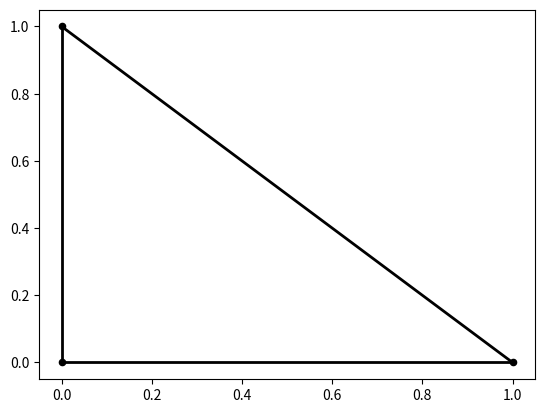

Recreate this plot in Python.
"""
3D geometry in rational coordinates.
"""

from fractions import Fraction as Fr
import matplotlib.pyplot as plt

#===================================================================================================

class Point:
    """
    Point with three coordinates.
    """

    #-----------------------------------------------------------------------------------------------

    def __init__(self, x=0, y=0, z=0):
        """
        Constructor.

        Parameters
        ----------
        x : Fraction
            x-coordinate.
        y : Fraction
            y-coordinate.
        z : Fraction
            z-coordinate.
        """

        self.x = x
        self.y = y
        self.z = z

    #-----------------------------------------------------------------------------------------------

    def __eq__(self, p):
        """
        Check equal with another point.

        Parameters
        ----------
        p : Point
            Point.

        Returns
        -------
        bool
            True - if equal to another point,
            False - otherwise.
        """

        return (self.x == p.x) and (self.y == p.y) and (self.z == z)

    #-----------------------------------------------------------------------------------------------

    def __ne__(self, p):
        """
        Check not equal to another point.

        Parameters
        ----------
        p : Point
            Point.

        Returns
        -------
        bool
            True - if not equal to another point.
            False - otherwise.
        """

        return not (self == p)

    #-----------------------------------------------------------------------------------------------

    def __ge__(self, p):
        """
        Check for GE with another point.

        Parameters
        ----------
        p : Point
            Point.

        Returns
        -------
        bool
            True - if self >= p,
            False - otherwise.
        """

        if self.x > p.x:
            return True
        elif self.x < p.x:
            return False
        elif self.y > p.y:
            return True
        elif self.y < p.y:
            return False
        else:
            return self.z >= p.z

    #-----------------------------------------------------------------------------------------------

    def __gt__(self, p):
        """
        Check for GT with another point.

        Parameters
        ----------
        p : Point
            Point.

        Returns
        -------
        bool
            True - if self > p,
            False - otherwise.
        """

        if self.x > p.x:
            return True
        elif self.x < p.x:
            return False
        elif self.y > p.y:
            return True
        elif self.y < p.y:
            return False
        else:
            return self.z > p.z

    #-----------------------------------------------------------------------------------------------

    def __le__(self, p):
        """
        Check for LE with another point.

        Parameters
        ----------
        p : Point
            Point.

        Returns
        -------
        bool
            True - if self <= p,
            False - otherwise.
        """

        return not (self > p)

    #-----------------------------------------------------------------------------------------------

    def __lt__(self, p):
        """
        Check for LT with another point.

        Parameters
        ----------
        p : Point
            Point.

        Returns
        -------
        bool
            True - it self < p,
            False - otherwise.
        """

        return not (self >= p)

    #-----------------------------------------------------------------------------------------------

    def __repr__(self):
        """
        String representation.

        Returns
        -------
        str
            String representation.
        """

        return f'P({self.x}, {self.y}, {self.z})'

    #-----------------------------------------------------------------------------------------------

    def draw(self, plt, color='black', size=20):
        """
        Draw on plit.

        Parameters
        ----------
        plt : Plot
            Plot.
        color : str
            Color.
        size : int
            Size.
        """

        # Ignore no size points.
        if size > 0:

            #Ignore z coordinate.
            plt.scatter(self.x, self.y, color=color, s=size)

    #-----------------------------------------------------------------------------------------------

    def __sub__(self, p):
        """
        Two points difference.

        Parameters
        ----------
        p : Point
            Point.

        Returns
        -------
        Vector
            Two points difference.
        """

        return Vector(self.x - p.x, self.y - p.y, self.z - p.z)

#===================================================================================================

class Vector(Point):
    """
    Class vector.
    """

    #-----------------------------------------------------------------------------------------------

    def __repr__(self):
        """
        String representation.

        Returns
        -------
        str
            String representation.
        """

        return f'V({self.x}, {self.y}, {self.z})'

    #-----------------------------------------------------------------------------------------------

    def __add__(self, v):
        """
        Add two vectors.

        Parameters
        ----------
        v : Vector.
            Vector.

        Returns
        -------
        Vector
            New vector.
        """

        return Vector(self.x + v.x, self.y + v.y, self.z + v.z)

    #-----------------------------------------------------------------------------------------------

    def __sub__(self, v):
        """
        Subtract two vectors.

        Parameters
        ----------
        v : Vector
            Vector.

        Returns
        -------
        Vector
            New vector.
        """

        return Vector(self.x - v.x, self.y - v.y, self.z - v.z)

#===================================================================================================

class Points:
    """
    Points.
    """

    #-----------------------------------------------------------------------------------------------

    def __init__(self):
        """
        Constructor.
        """

        self.items = []

    #-----------------------------------------------------------------------------------------------

    def __getitem__(self, i):
        """
        Get i-th point.

        Parameters
        ----------
        i : int
            Index.

        Returns
        -------
        Point
            Point.
        """

        return self.items[i]

    #-----------------------------------------------------------------------------------------------

    def draw(self, plt, color='black', size=20):
        """
        Draw on plot.

        Parameters
        ----------
        plt : Plot
            Plot.
        color : str
            Color.
        size : int
            Size.
        """

        for p in self.items:
            p.draw(plt, color=color, size=size)

    #-----------------------------------------------------------------------------------------------

    def count(self):
        """
        Count of points.

        Returns
        -------
        int
            Count of points.
        """

        return len(self.items)

    #-----------------------------------------------------------------------------------------------

    def add(self, p):
        """
        Add new point.

        Parameters
        ----------
        p : Point
            Point.
        """

        self.items.append(p)

    #-----------------------------------------------------------------------------------------------

    def add_unique(self, p):
        """
        Add new unique point.

        Parameters
        ----------
        p : Point
            Point.

        Returns
        -------
        bool
            True - if point was added,
            False - if point was not added.
        """

        for pi in self.items:
            if p == pi:
                return False

        self.add(p)

        return True

    #-----------------------------------------------------------------------------------------------

    def sort(self):
        """
        Sort points.
        """

        self.items.sort()

#===================================================================================================

class Segment:
    """
    Segment in space.
    """

    #-----------------------------------------------------------------------------------------------

    def __init__(self, A, B):
        """
        Constructor by points.

        Parameters
        ----------
        A : Point
            A Point.
        B : Point
            B Point.
        """

        # Construction of zero length segment is forbidden.
        assert A != B

        self.A = A
        self.B = B

        # Keep point in sorted way.
        self.sort_points()

    #-----------------------------------------------------------------------------------------------

    def __eq__(self, s):
        """
        Check equal to another segment.

        Parameters
        ----------
        s : Segment
            Segment.

        Returns
        -------
        bool
            True - if equal to another segment,
            False - otherwise.
        """

        # Actually we need only (self.A == s.A) and (self.B == s.B)
        # since points are sorted.
        return ((self.A == s.A) and (self.B == s.B)) or ((self.A == s.B) and (self.B == s.A))

    #-----------------------------------------------------------------------------------------------

    def __ne__(self, s):
        """
        Check not equal to another segment.

        Parameters
        ----------
        s : Segment
            Segment.

        Returns
        -------
        bool
            True - if not equal to another segment,
            False - otherwise.
        """

        return not (self == s)

    #-----------------------------------------------------------------------------------------------

    def __repr__(self):
        """
        String representation.

        Returns
        -------
        str
            String representation.
        """

        return f'Segm[{self.A}, {self.B}]'

    #-----------------------------------------------------------------------------------------------

    def draw(self, plt, color='black', linewidth='2', size=20):
        """
        Draw on plot.

        Parameters
        ----------
        plt : Plot
            Plot.
        color : str
            Color.
        linewidth : str
            Line width.
        size : int
            Size.
        """

        # We ignore z coordinate, draw only on OXY plane.
        x = [self.A.x, self.B.x]
        y = [self.A.y, self.B.y]

        # Do not draw segment with zero width.
        if linewidth != '0':
            plt.plot(x, y, color=color, linewidth=linewidth)

        # Draw ends.
        self.A.draw(plt, color=color, size=size)
        self.B.draw(plt, color=color, size=size)

    #-----------------------------------------------------------------------------------------------

    def mod2(self):
        """
        Square of module.

        Returns
        -------
        Fraction
            Square of module.
        """

        return (self.A.x - self.B.x)**2 + (self.A.y - self.B.y)**2 + (self.A.z - self.B.z)**2

    #-----------------------------------------------------------------------------------------------

    def sort_points(self):
        """
        Sort points.
        """

        if self.A > self.B:
            self.A, self.B = self.B, self.A

#===================================================================================================

class Segments:
    """
    Segments.
    """

    #-----------------------------------------------------------------------------------------------

    def __init__(self):
        """
        Constructor.
        """

        self.items = []

    #-----------------------------------------------------------------------------------------------

    def draw(self, plt, color='black', linewidth='2', size=20):
        """
        Draw on plot.

        Parameters
        ----------
        plt : Plot
            Plot.
        color : str
            Color.
        linewidth : str
            Line width.
        size : int
            Size.
        """

        for s in self.items:
            s.draw(plt, color=color, linewidth=linewidth, size=size)

    #-----------------------------------------------------------------------------------------------

    def count(self):
        """
        Count of segments.

        Returns
        -------
        int
            Count of segments.
        """

        return len(self.items)

    #-----------------------------------------------------------------------------------------------

    def add(self, s):
        """
        Add segment.

        Parameters
        ----------
        s : Segment
            Segment.
        """

        self.items.append(s)

    #-----------------------------------------------------------------------------------------------

    def add_unique(self, s):
        """
        Add unique segment.

        Parameters
        ----------
        s : Segment
            Segment.

        Returns
        -------
        bool
            True - if new segment was added,
            False - if segment was not added.
        """

        for si in self.items:
            if si == s:
                return False

        self.add(s)

        return True

    #-----------------------------------------------------------------------------------------------

    def points(self):
        """
        Get all points.

        Returns
        -------
        Points
            Points.
        """

        ps = Points()

        for s in self.items:
            ps.add_unique(s.A)
            ps.add_unique(s.B)

        return ps

    #-----------------------------------------------------------------------------------------------

    def sort(self, fun):
        """
        Sort set of segments.

        Parameters
        ----------
        fun : fun
            Key function.
        """

        self.items.sort(key=fun)

#===================================================================================================

class Line:
    """
    Line in space.
    """

    #-----------------------------------------------------------------------------------------------

    def __init__(self, x0, y0, z0, m, n, p):
        """
        Line constructor.

        (x - x0) / m = (y - y0) / n = (z - z0) / z

        Parameters
        ----------
        x0 : Fraction
            X coordinate of base point.
        y0 : Fraction
            Y coordinate of base point.
        z0 : Fraction
            Z coordinate of base point.
        m : Fraction
            Parameter for X direction.
        n : Fraction
            Parameter for Y direction.
        p : Fraction
            Parameter for Z direction.
        """

        self.x0 = x0
        self.y0 = y0
        self.z0 = z0
        self.m = m
        self.n = n
        self.p = p

    #-----------------------------------------------------------------------------------------------

    @staticmethod
    def from_point_and_vector(p, v):
        """
        Constructor from point and vector.

        Parameters
        ----------
        p : Point
            Base point.
        v : Vector
            Direction vector.

        Returns
        -------
        Line
            Constructed line.
        """

        print(p)
        print(v)

        return Line(p.x, p.y, p.z, v.x, v.y, v.z)

    #-----------------------------------------------------------------------------------------------

    def __repr__(self):
        """
        String representation.

        Returns
        -------
        str
            String representation.
        """

        return f'Line ((x - {self.x0}) / {self.m} = (y - {self.y0}) / {self.n} '\
               f'= (z - {self.z0}) / {self.p})'

#===================================================================================================

class Plane:
    """
    Plane.
    """

    #-----------------------------------------------------------------------------------------------

    def __init__(self, a, b, c, d):
        """
        Constructor.

        Parameters
        ----------
        a : Fraction
            a coefficient.
        b : Fraction
            b coefficient.
        c : Fraction
            c coefficient.
        d : Fraction
            d coefficient.
        """

        self.a = a
        self.b = b
        self.c = c
        self.d = d

    #-----------------------------------------------------------------------------------------------

    @staticmethod
    def from_points(A, B, C):
        """
        Create plane from three points.

        Types of plane:
        1) General type plane: a = 1, b, c, d.

        Parameters
        ----------
        A : Point
            A Point.
        B : Point
            B Point.
        C : Point
            C Point.

        Returns
        -------
        Plane
            Result plane.
        """

        # General case
        # Ax + b Ay + c Az + d = 0 // (1)
        # Bx + b By + c Bz + d = 0 // (2)
        # Cx + b Cy + c Cz + d = 0 // (3)
        # we take a = 1
        a = Fr(1)

        # Subtract (1) - (2)
        # (Ax - Bx) + b (Ay - By) + c (Az - Bz) = 0           // (4)
        # b = (Bz - Az) / (Ay - By) c + (Bx - Ax) / (Ay - By)
        # b = kbc c + kb                                      // (5)
        kbc = (B.z - A.z) / (A.y - B.y)
        kb = (B.x - A.x) / (A.y - B.y)

        # Place (5) into (2)
        # Bx + (kbc c + kb) By + c Bz + d = 0 // (6)
        # -d = (kbc By + Bz) c + (kb By + Bx)
        # d = -(kbc By + Bz) c - (kb By + Bx)
        # d = kdc c + kd                      // (7)
        kdc = -(kbc * B.y + B.z)
        kd = -(kb * B.y + B.x)

        # Place (5), (7) into (3)
        # Cx + (kbc c + kb) Cy + c Cz + (kdc c + kd) = 0
        # (kbc Cy + kdc + Cz) c + (kb Cy + kd + Cx) = 0
        # c = -(kb Cy + kd + Cx) / (kbc Cy + kdc + Cz)
        c = -(kb * C.y + kd + C.x) / (kbc * C.y + kdc + C.z)
        d = kdc * c + kd
        b = kbc * c + kb

        return Plane(a, b, c, d)

    #-----------------------------------------------------------------------------------------------

    def __eq__(self, p):
        """
        Check equal with another plane.

        Parameters
        ----------
        p : Plane
            Plane.

        Returns
        -------
        bool
            True - if equal to another plane,
            False - otherwise.
        """

        return (self.a == p.a) and (self.b == p.b) and (self.c == p.c) and (self.d == p.d)

    #-----------------------------------------------------------------------------------------------

    def __ne__(self, p):
        """
        Check not equal with another plane.

        Parameters
        ----------
        p : Plane
            Plane.

        Returns
        -------
        bool
            True - if not equal to another plane,
            False - otherwise.
        """

        return not (self == p)

    #-----------------------------------------------------------------------------------------------

    def __repr__(self):
        """
        String representation.

        Returns
        -------
        str
            String representation.
        """

        return f'Plane ({self.a} x + {self.b} y + {self.c} z + {self.d})'

    #-----------------------------------------------------------------------------------------------

    def val(self, p):
        """
        Value of point.

        Parameters
        ----------
        p : Point
            Point.

        Returns
        -------
        Fraction
            Value.
        """

        return self.a * p.x + self.b * p.y + self.c * p.z + self.d

    #-----------------------------------------------------------------------------------------------

    def is_have_point(self, p):
        """
        Check if plane has point.

        Parameters
        ----------
        p : Point
            Point.

        Returns
        -------
        bool
            True - if plane has point,
            False - otherwise.
        """

        return self.val(p) == 0

    #-----------------------------------------------------------------------------------------------

    def is_two_points_strong_on_one_side(self, p1, p2):
        """
        Check if two points strong on one side.

        Parameters
        ----------
        p1 : Point
            First point.
        p2 : Point
            Second point.

        Returns
        -------
        bool
            True - if two points on one side of plane,
            False - otherwise.
        """

        return self.val(p1) * self.val(p2) > 0

#===================================================================================================

class Triangle:
    """
    Triangle in space.
    """

    #-----------------------------------------------------------------------------------------------

    def __init__(self, A, B, C):
        """
        Constructor.

        Parameters
        ----------
        A : Point
            A Point.
        B : Point
            B Point.
        C : Point
            C Point.
        """

        self.A = A
        self.B = B
        self.C = C
        self.points = [self.A, self.B, self.C]

        # Init sides at a time.
        self.AB = Segment(self.A, self.B)
        self.BC = Segment(self.B, self.C)
        self.AC = Segment(self.A, self.C)
        self.sides = [self.AB, self.BC, self.AC]

    #-----------------------------------------------------------------------------------------------

    def draw(self, plt, color='black', linewidth='2', size=20):
        """
        Draw on plot.

        Parameters
        ----------
        plt : Plot
            Plot.
        color : str
            Color.
        linewidth : str
            Color.
        size : int
            Size.
        """

        # First draw sides without points.
        for s in self.sides:
            s.draw(plt, color=color, linewidth=linewidth, size=0)

        # Then draw points over sides.
        for p in self.points:
            p.draw(plt, color=color, size=size)

#===================================================================================================

def test():
    """
    Tests.
    """

    assert True

#---------------------------------------------------------------------------------------------------

if __name__ == '__main__':
    test()

    A = Point(Fr(1), Fr(0), Fr(0))
    B = Point(Fr(0), Fr(1), Fr(0))
    C = Point(Fr(0), Fr(0), Fr(1))
    pl = Plane.from_points(A, B, C)
    print(pl)
    ln = Line.from_point_and_vector(A, B - A)
    print(ln)
    tr = Triangle(A, B, C)
    tr.draw(plt)
    plt.show()

#===================================================================================================
